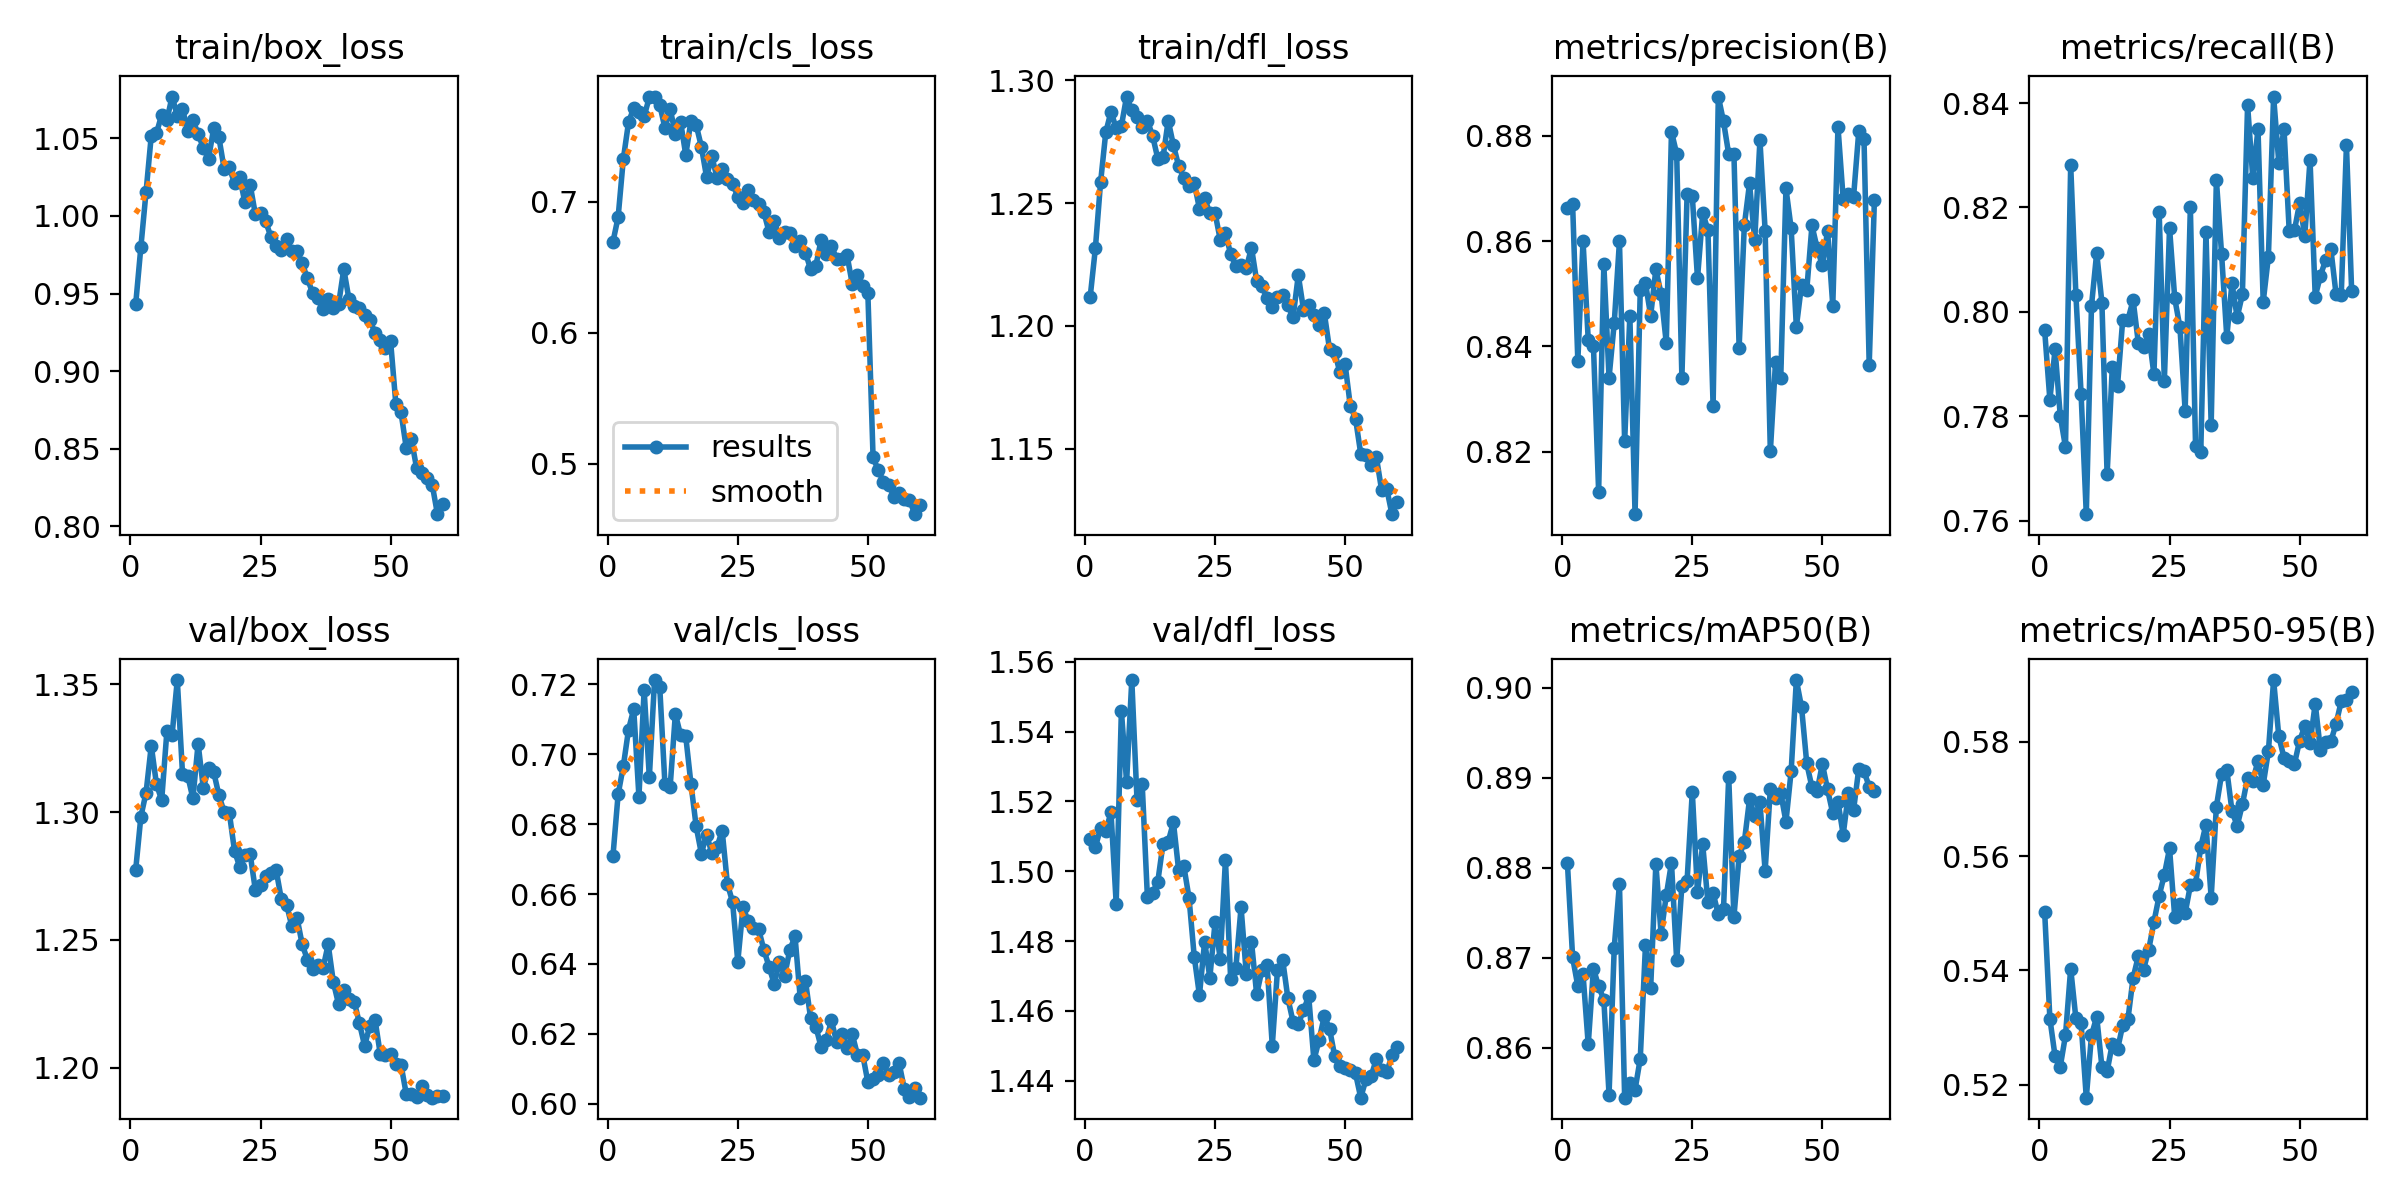

The data file committed next to this chart (first rows):
epoch, time, train/box_loss, train/cls_loss, train/dfl_loss, metrics/precision(B), metrics/recall(B), metrics/mAP50(B), metrics/mAP50-95(B), val/box_loss, val/cls_loss, val/dfl_loss, lr/pg0, lr/pg1, lr/pg2
1, 115.3, 0.943, 0.6694, 1.212, 0.8662, 0.7964, 0.8805, 0.5502, 1.277, 0.6707, 1.509, 0.0004761, 0.0004761, 0.0004761
2, 223.9, 0.98, 0.6884, 1.232, 0.8669, 0.7832, 0.87, 0.5316, 1.298, 0.6885, 1.507, 0.0009367, 0.0009367, 0.0009367
3, 331.8, 1.016, 0.7327, 1.258, 0.8373, 0.7928, 0.8668, 0.525, 1.308, 0.6965, 1.512, 0.001382, 0.001382, 0.001382
4, 439.8, 1.052, 0.7608, 1.279, 0.8601, 0.78, 0.8682, 0.5232, 1.326, 0.707, 1.511, 0.001358, 0.001358, 0.001358
5, 547.4, 1.053, 0.7717, 1.287, 0.8412, 0.7741, 0.8603, 0.5286, 1.311, 0.7128, 1.517, 0.001335, 0.001335, 0.001335
6, 655.3, 1.065, 0.769, 1.28, 0.8401, 0.8281, 0.8688, 0.5403, 1.305, 0.6878, 1.491, 0.001311, 0.001311, 0.001311
7, 763, 1.062, 0.7654, 1.281, 0.8124, 0.8033, 0.8668, 0.5316, 1.332, 0.7183, 1.546, 0.001288, 0.001288, 0.001288
8, 871.5, 1.077, 0.7798, 1.293, 0.8556, 0.7843, 0.8653, 0.5308, 1.33, 0.6934, 1.526, 0.001264, 0.001264, 0.001264
9, 978.9, 1.065, 0.7804, 1.288, 0.834, 0.7612, 0.8548, 0.5177, 1.352, 0.7212, 1.555, 0.00124, 0.00124, 0.00124
10, 1088, 1.069, 0.7741, 1.285, 0.8444, 0.8012, 0.8711, 0.5286, 1.315, 0.7191, 1.521, 0.001217, 0.001217, 0.001217
11, 1194, 1.055, 0.7564, 1.281, 0.8599, 0.8113, 0.8782, 0.5319, 1.314, 0.6914, 1.525, 0.001193, 0.001193, 0.001193
12, 1301, 1.062, 0.771, 1.284, 0.8219, 0.8018, 0.8544, 0.5232, 1.305, 0.6907, 1.493, 0.00117, 0.00117, 0.00117
13, 1414, 1.053, 0.752, 1.277, 0.8458, 0.7689, 0.856, 0.5223, 1.327, 0.7115, 1.494, 0.001146, 0.001146, 0.001146
14, 1519, 1.044, 0.7614, 1.268, 0.8081, 0.7894, 0.8553, 0.5272, 1.309, 0.7055, 1.497, 0.001122, 0.001122, 0.001122
15, 1628, 1.037, 0.7359, 1.269, 0.8508, 0.7859, 0.8588, 0.5262, 1.317, 0.705, 1.508, 0.001099, 0.001099, 0.001099
16, 1737, 1.057, 0.7619, 1.284, 0.852, 0.7984, 0.8713, 0.5304, 1.316, 0.6915, 1.508, 0.001075, 0.001075, 0.001075
17, 1847, 1.051, 0.7588, 1.274, 0.8458, 0.7985, 0.8666, 0.5315, 1.307, 0.6793, 1.514, 0.001052, 0.001052, 0.001052
18, 1953, 1.03, 0.7421, 1.265, 0.8546, 0.8022, 0.8804, 0.5387, 1.3, 0.6716, 1.5, 0.001028, 0.001028, 0.001028
19, 2059, 1.031, 0.719, 1.26, 0.85, 0.7941, 0.8727, 0.5425, 1.3, 0.677, 1.501, 0.001005, 0.001005, 0.001005
20, 2167, 1.021, 0.735, 1.257, 0.8406, 0.7933, 0.8769, 0.5402, 1.285, 0.6717, 1.492, 0.000981, 0.000981, 0.000981
21, 2274, 1.025, 0.7186, 1.258, 0.8808, 0.7958, 0.8805, 0.5436, 1.279, 0.6735, 1.476, 0.0009574, 0.0009574, 0.0009574
22, 2381, 1.009, 0.7249, 1.248, 0.8766, 0.788, 0.8697, 0.5485, 1.283, 0.6781, 1.464, 0.0009339, 0.0009339, 0.0009339
23, 2489, 1.02, 0.7174, 1.252, 0.8341, 0.8192, 0.878, 0.553, 1.284, 0.663, 1.48, 0.0009103, 0.0009103, 0.0009103
24, 2596, 1.001, 0.714, 1.246, 0.8689, 0.7868, 0.8786, 0.5567, 1.27, 0.6577, 1.469, 0.0008867, 0.0008867, 0.0008867
25, 2703, 1.002, 0.704, 1.246, 0.8685, 0.8161, 0.8884, 0.5614, 1.272, 0.6407, 1.485, 0.0008631, 0.0008631, 0.0008631
26, 2814, 0.9965, 0.699, 1.235, 0.8529, 0.8026, 0.8772, 0.5493, 1.275, 0.6562, 1.475, 0.0008395, 0.0008395, 0.0008395
27, 2926, 0.9864, 0.7092, 1.238, 0.8653, 0.797, 0.8826, 0.5516, 1.276, 0.6523, 1.503, 0.000816, 0.000816, 0.000816
28, 3034, 0.9805, 0.7013, 1.229, 0.8621, 0.7811, 0.8762, 0.55, 1.277, 0.6502, 1.469, 0.0007924, 0.0007924, 0.0007924
29, 3144, 0.9781, 0.6983, 1.224, 0.8287, 0.8201, 0.8772, 0.5549, 1.266, 0.65, 1.472, 0.0007688, 0.0007688, 0.0007688
30, 3259, 0.9851, 0.6923, 1.225, 0.8874, 0.7742, 0.8748, 0.5552, 1.264, 0.6441, 1.49, 0.0007452, 0.0007452, 0.0007452
31, 3369, 0.9775, 0.6772, 1.223, 0.8827, 0.7731, 0.8754, 0.5616, 1.255, 0.6392, 1.471, 0.0007216, 0.0007216, 0.0007216
32, 3477, 0.9772, 0.6853, 1.232, 0.8765, 0.8153, 0.8901, 0.5655, 1.259, 0.6343, 1.48, 0.0006981, 0.0006981, 0.0006981
33, 3587, 0.9696, 0.6728, 1.218, 0.8766, 0.7783, 0.8745, 0.5527, 1.248, 0.6406, 1.465, 0.0006745, 0.0006745, 0.0006745
34, 3696, 0.9597, 0.6771, 1.216, 0.8398, 0.8253, 0.8813, 0.5687, 1.242, 0.6367, 1.472, 0.0006509, 0.0006509, 0.0006509
35, 3806, 0.9504, 0.6765, 1.211, 0.863, 0.8111, 0.8828, 0.5744, 1.238, 0.644, 1.473, 0.0006273, 0.0006273, 0.0006273
36, 3919, 0.9469, 0.6664, 1.208, 0.8709, 0.7952, 0.8876, 0.5751, 1.24, 0.6479, 1.45, 0.0006038, 0.0006038, 0.0006038
37, 4028, 0.9398, 0.6704, 1.212, 0.8602, 0.8054, 0.8857, 0.5679, 1.239, 0.6302, 1.472, 0.0005802, 0.0005802, 0.0005802
38, 4138, 0.9468, 0.6614, 1.212, 0.8791, 0.799, 0.8872, 0.5653, 1.248, 0.6352, 1.475, 0.0005566, 0.0005566, 0.0005566
39, 4249, 0.9407, 0.6485, 1.208, 0.862, 0.8034, 0.8796, 0.5691, 1.233, 0.6245, 1.464, 0.000533, 0.000533, 0.000533
40, 4358, 0.9431, 0.6513, 1.203, 0.82, 0.8396, 0.8887, 0.5737, 1.225, 0.6221, 1.457, 0.0005094, 0.0005094, 0.0005094
41, 4469, 0.9657, 0.6707, 1.221, 0.8371, 0.8257, 0.8877, 0.5732, 1.231, 0.6163, 1.456, 0.0004859, 0.0004859, 0.0004859
42, 4577, 0.9462, 0.6604, 1.207, 0.834, 0.835, 0.8883, 0.5767, 1.227, 0.6182, 1.46, 0.0004623, 0.0004623, 0.0004623
43, 4687, 0.9423, 0.6663, 1.209, 0.87, 0.8019, 0.8851, 0.5725, 1.226, 0.6239, 1.464, 0.0004387, 0.0004387, 0.0004387
44, 4796, 0.9408, 0.6565, 1.204, 0.8624, 0.8106, 0.8907, 0.5784, 1.217, 0.6176, 1.446, 0.0004151, 0.0004151, 0.0004151
45, 4903, 0.9363, 0.6567, 1.2, 0.8437, 0.8413, 0.9008, 0.5908, 1.209, 0.6199, 1.452, 0.0003915, 0.0003915, 0.0003915
46, 5011, 0.9329, 0.6593, 1.205, 0.8517, 0.8286, 0.8978, 0.581, 1.216, 0.616, 1.459, 0.000368, 0.000368, 0.000368
47, 5120, 0.9247, 0.6374, 1.191, 0.8507, 0.8351, 0.8916, 0.5772, 1.219, 0.6199, 1.455, 0.0003444, 0.0003444, 0.0003444
48, 5231, 0.9199, 0.6445, 1.189, 0.8629, 0.8155, 0.8889, 0.5766, 1.205, 0.614, 1.447, 0.0003208, 0.0003208, 0.0003208
49, 5340, 0.9147, 0.636, 1.181, 0.8586, 0.8156, 0.8885, 0.5761, 1.205, 0.6141, 1.444, 0.0002972, 0.0002972, 0.0002972
50, 5449, 0.9191, 0.6301, 1.184, 0.8554, 0.8208, 0.8915, 0.5802, 1.206, 0.6062, 1.444, 0.0002737, 0.0002737, 0.0002737
51, 5577, 0.879, 0.505, 1.167, 0.8619, 0.8146, 0.8887, 0.5827, 1.201, 0.6072, 1.443, 0.0002501, 0.0002501, 0.0002501
52, 5686, 0.8733, 0.4951, 1.162, 0.8477, 0.8292, 0.886, 0.5798, 1.201, 0.6082, 1.442, 0.0002265, 0.0002265, 0.0002265
53, 5794, 0.8506, 0.4864, 1.148, 0.8817, 0.8029, 0.8873, 0.5867, 1.19, 0.6116, 1.435, 0.0002029, 0.0002029, 0.0002029
54, 5902, 0.8559, 0.4843, 1.148, 0.868, 0.8069, 0.8837, 0.5785, 1.19, 0.6083, 1.44, 0.0001793, 0.0001793, 0.0001793
55, 6010, 0.8374, 0.475, 1.143, 0.869, 0.8099, 0.8882, 0.5799, 1.189, 0.6092, 1.441, 0.0001558, 0.0001558, 0.0001558
56, 6119, 0.8345, 0.4779, 1.147, 0.8685, 0.8121, 0.8864, 0.5801, 1.193, 0.6117, 1.446, 0.0001322, 0.0001322, 0.0001322
57, 6228, 0.831, 0.473, 1.133, 0.8809, 0.8034, 0.891, 0.5831, 1.189, 0.6043, 1.443, 0.0001086, 0.0001086, 0.0001086
58, 6338, 0.8267, 0.4728, 1.134, 0.8794, 0.8033, 0.8907, 0.5871, 1.188, 0.6021, 1.442, 8.50255e-05, 8.50255e-05, 8.50255e-05
59, 6448, 0.8078, 0.4617, 1.123, 0.8365, 0.832, 0.889, 0.5874, 1.189, 0.6047, 1.447, 6.1447e-05, 6.1447e-05, 6.1447e-05
60, 6555, 0.8145, 0.4688, 1.128, 0.8678, 0.804, 0.8885, 0.5888, 1.189, 0.6018, 1.45, 3.78685e-05, 3.78685e-05, 3.78685e-05
